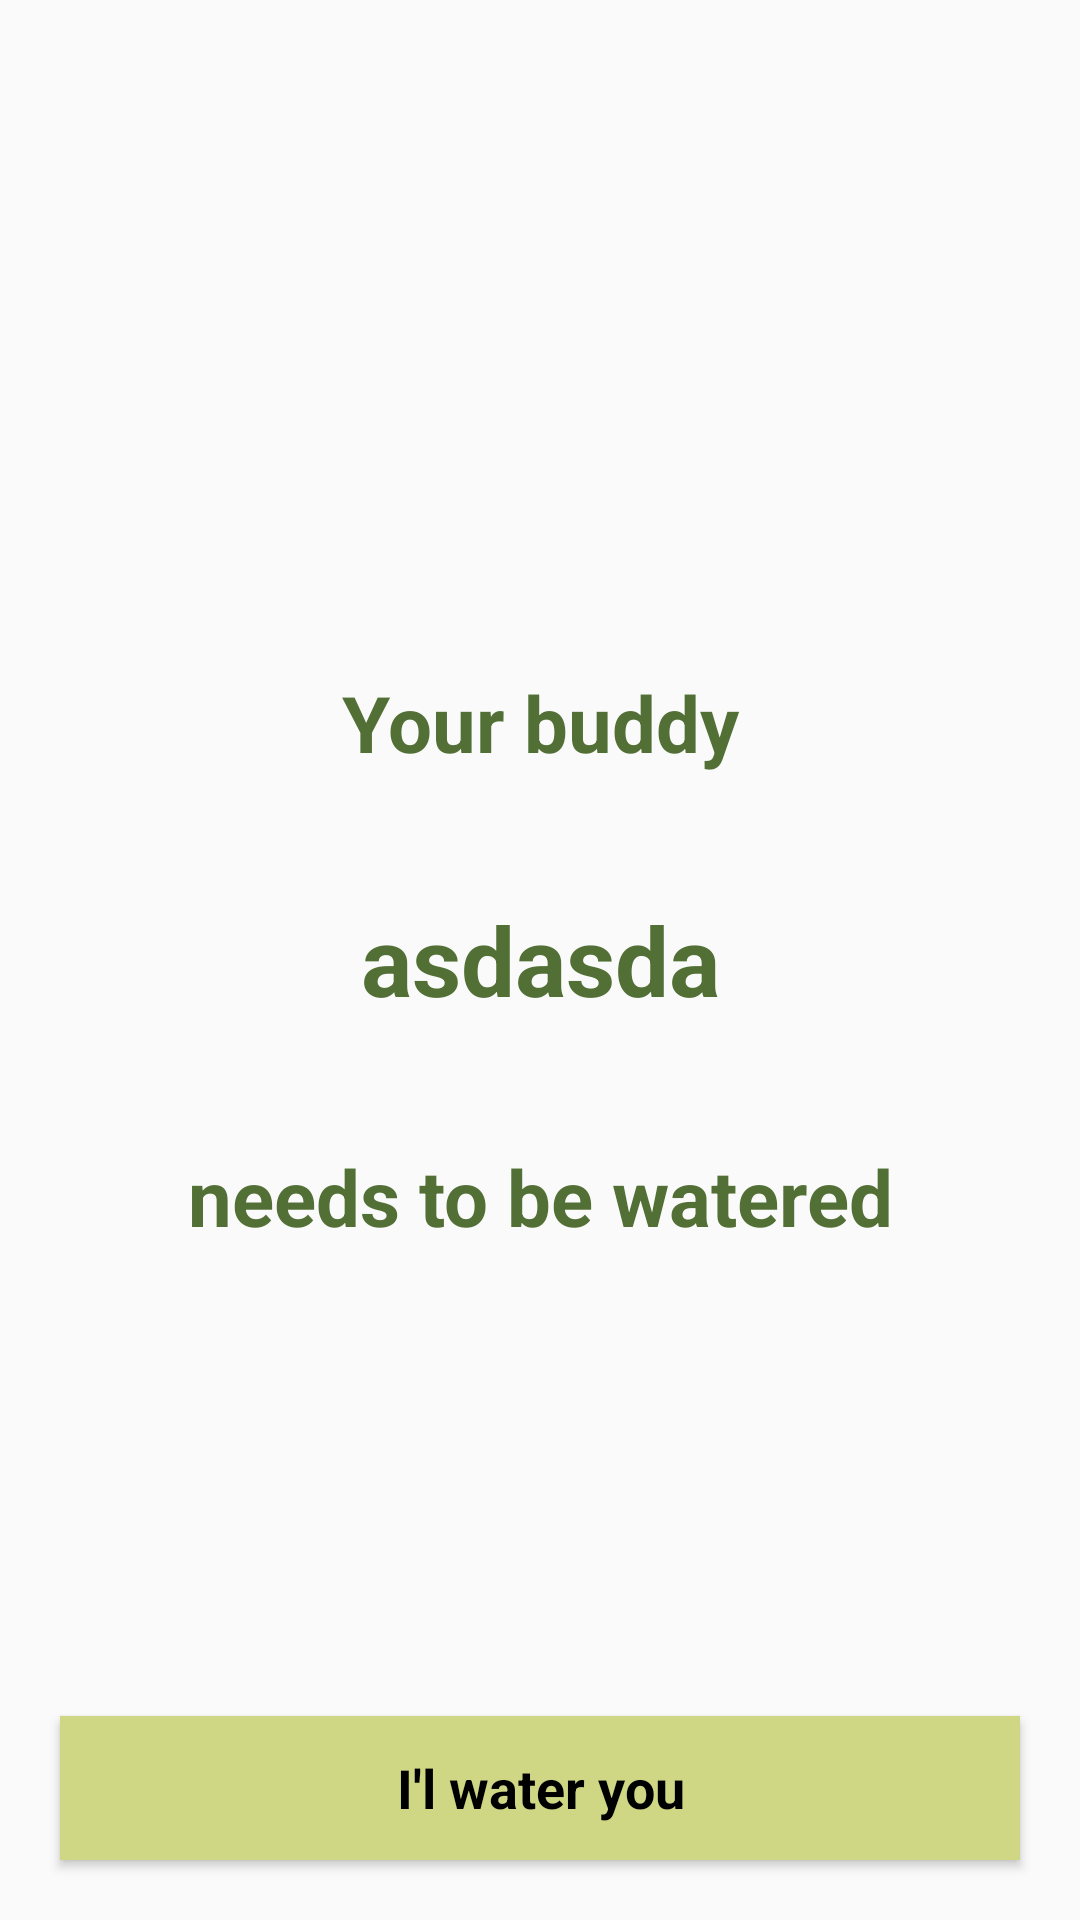

Here is an Android app screen rendered from its layout file. Give the layout XML and the strings, colors and styles it references.
<!-- AndroidManifest.xml: application theme AppTheme.NoActionBar -->
<!-- res/layout/activity_reminder_display.xml -->
<?xml version="1.0" encoding="utf-8"?>
<androidx.coordinatorlayout.widget.CoordinatorLayout xmlns:android="http://schemas.android.com/apk/res/android"
    xmlns:app="http://schemas.android.com/apk/res-auto"
    xmlns:tools="http://schemas.android.com/tools"
    android:layout_width="match_parent"
    android:layout_height="match_parent"
    android:id="@+id/coordinatorLayout"
    tools:context=".ReminderDisplayActivity">

    <RelativeLayout
        android:layout_width="match_parent"
        android:layout_height="match_parent">

        <ImageView
            android:id="@+id/cover_photo"
            android:layout_width="match_parent"
            android:layout_height="200dp" />

        <TextView
            android:id="@+id/tv_plant_buddy"
            android:layout_width="match_parent"
            android:layout_height="wrap_content"
            android:layout_above="@id/tv_plant_name"
            android:layout_margin="20dp"
            android:text="@string/your_buddy"
            android:textAlignment="center"
            android:textColor="@color/colorPrimary"
            android:textSize="26sp"
            android:textStyle="bold" />

        <TextView
            android:id="@+id/tv_plant_name"
            android:layout_width="match_parent"
            android:layout_height="wrap_content"
            android:layout_centerInParent="true"
            android:layout_margin="20dp"
            android:text="asdasda"
            android:textAlignment="center"
            android:textColor="@color/colorPrimary"
            android:textSize="32sp"
            android:textStyle="bold" />

        <TextView
            android:id="@+id/tv_plant_wattered"
            android:layout_width="match_parent"
            android:layout_height="wrap_content"
            android:layout_below="@id/tv_plant_name"
            android:layout_margin="20dp"
            android:text="@string/needs_to_be_watered"
            android:textAlignment="center"
            android:textColor="@color/colorPrimary"
            android:textSize="26sp"
            android:textStyle="bold" />

        <Button
            android:id="@+id/btn_water_plant"
            style="@style/PrimaryButton"
            android:layout_width="match_parent"
            android:layout_height="wrap_content"
            android:layout_alignParentBottom="true"
            android:layout_margin="20dp"
            android:text="I'l water you" />
    </RelativeLayout>
</androidx.coordinatorlayout.widget.CoordinatorLayout>
<!-- resources referenced by this layout -->
<resources>
  <color name="colorPrimary">#526F35	</color>
  <string name="needs_to_be_watered">needs to be watered</string>
  <string name="your_buddy">Your buddy</string>
  <style name="PrimaryButton" parent="android:Widget.Button">
          <item name="android:layout_width">180dp</item>
          <item name="android:layout_height">60dp</item>
          <item name="android:layout_marginTop">50dp</item>
          <item name="android:textColor">#000</item>
          <item name="android:textSize">18sp</item>
          <item name="android:textStyle">bold</item>
          <item name="android:background">@color/colorMenuButtons</item>
      </style>
  <style name="AppTheme.NoActionBar">
          <item name="windowActionBar">false</item>
          <item name="windowNoTitle">true</item>
      </style>
  <color name="colorMenuButtons">#CFD784</color>
</resources>
